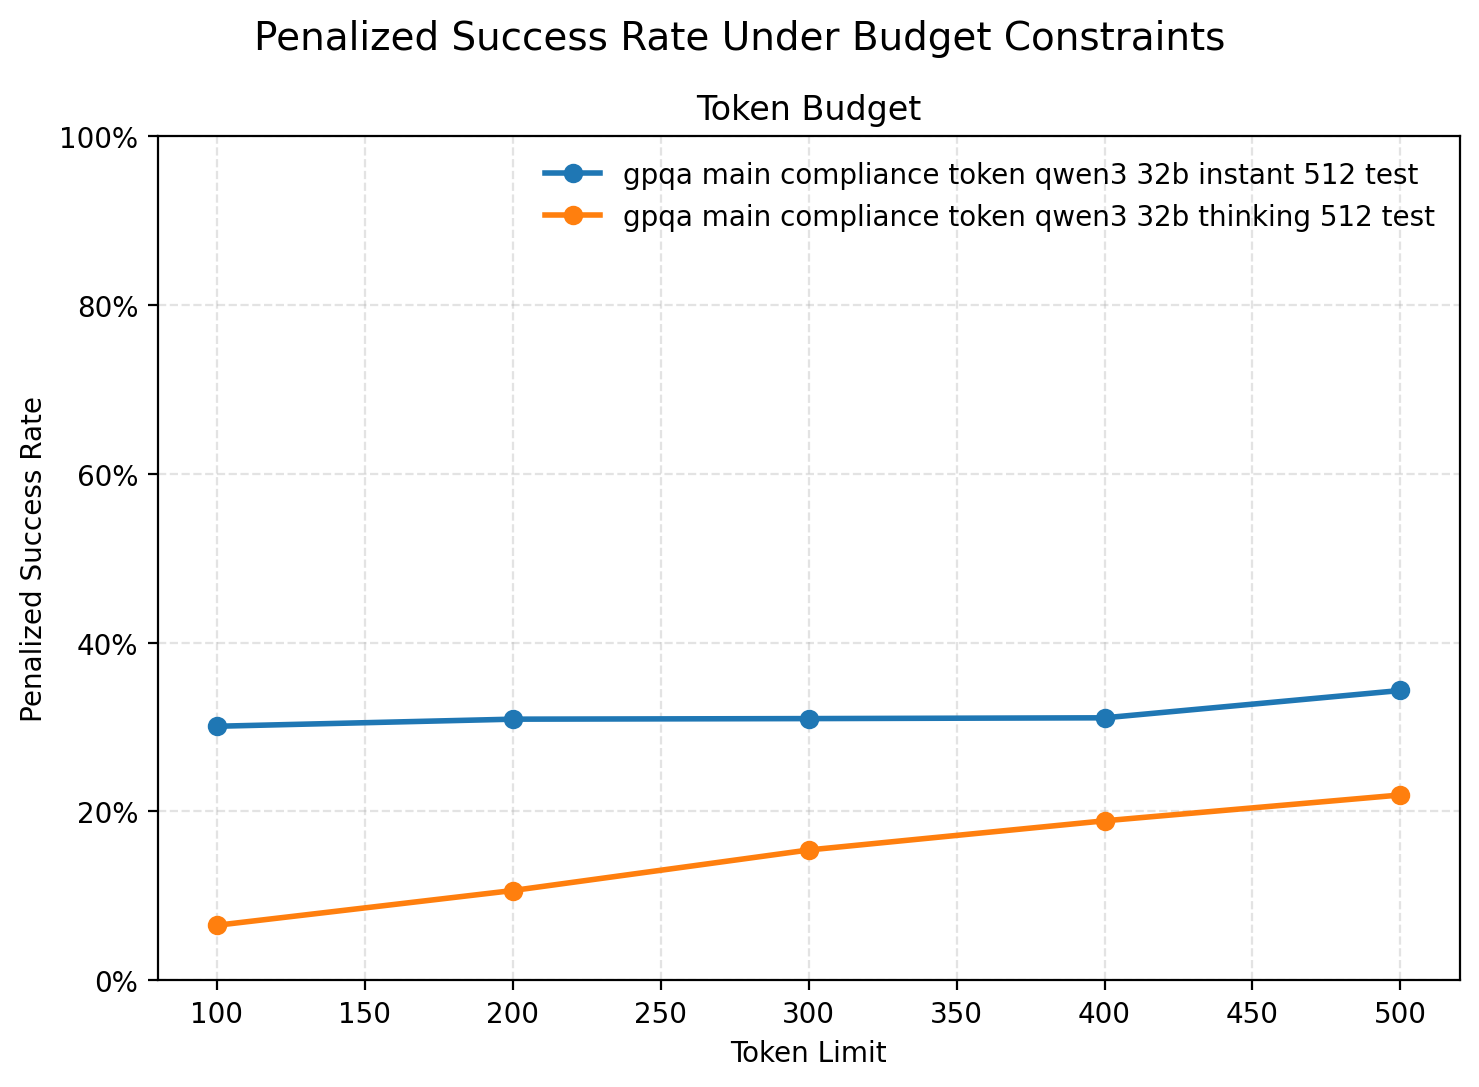

Source data for this figure (header and first rows):
source_dir, source_json_count, label, budget_type, budget_limit, total_samples, raw_success_count, within_budget_count, success_count, success_rate
gpqa-main-compliance-token-qwen3-32b-ins…, 1, gpqa main compliance token qwen3 32b ins…, token, 100, 512, 189, 283, 154.1, 0.3009
gpqa-main-compliance-token-qwen3-32b-ins…, 1, gpqa main compliance token qwen3 32b ins…, token, 200, 512, 186, 362, 158.4, 0.3093
gpqa-main-compliance-token-qwen3-32b-ins…, 1, gpqa main compliance token qwen3 32b ins…, token, 300, 512, 179, 389, 158.7, 0.31
gpqa-main-compliance-token-qwen3-32b-ins…, 1, gpqa main compliance token qwen3 32b ins…, token, 400, 512, 175, 392, 159.2, 0.3109
gpqa-main-compliance-token-qwen3-32b-ins…, 1, gpqa main compliance token qwen3 32b ins…, token, 500, 512, 190, 416, 175.7, 0.3432
gpqa-main-compliance-token-qwen3-32b-thi…, 1, gpqa main compliance token qwen3 32b thi…, token, 100, 512, 219, 0, 33.44, 0.06531
gpqa-main-compliance-token-qwen3-32b-thi…, 1, gpqa main compliance token qwen3 32b thi…, token, 200, 512, 198, 3, 54.5, 0.1064
gpqa-main-compliance-token-qwen3-32b-thi…, 1, gpqa main compliance token qwen3 32b thi…, token, 300, 512, 194, 7, 79.07, 0.1544
gpqa-main-compliance-token-qwen3-32b-thi…, 1, gpqa main compliance token qwen3 32b thi…, token, 400, 512, 189, 27, 96.75, 0.189
gpqa-main-compliance-token-qwen3-32b-thi…, 1, gpqa main compliance token qwen3 32b thi…, token, 500, 512, 185, 43, 112.4, 0.2196
